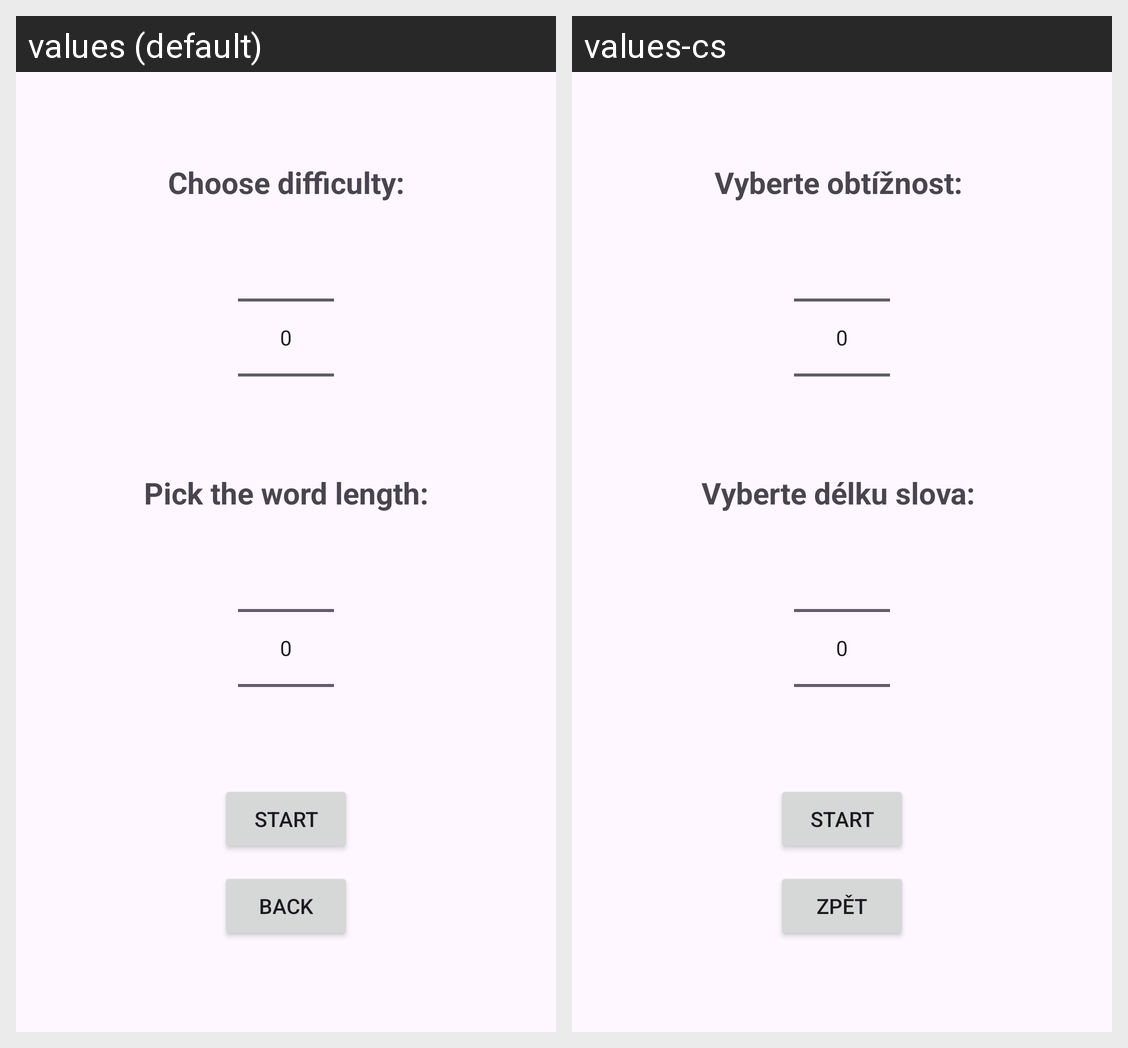

This grid shows one Android layout under two languages. Give, for every string resource on the screen, its name, the default text and each shown locale's text.
Android screen res/layout/activity_game_settings.xml rendered under 2 locales, left to right: values (default), values-cs. Device: Nexus 5 (rendered at 1080×1920; each locale shown at half size, 540×960, under a caption strip naming it); theme Theme.TheHangman.
Strings drawn on this screen, with the default value and each locale's value (text and hints the layout hard-codes, and strings that could not be matched under every locale, appear in the picture but are not listed):

choose_difficulty
  values: Choose difficulty:
  values-cs: Vyberte obtížnost: 

pick_the_word_length
  values: Pick the word length:
  values-cs: Vyberte délku slova: 

start
  values: Start
  values-cs: Start  [not translated; the default value is used]

back
  values: Back
  values-cs: Zpět
